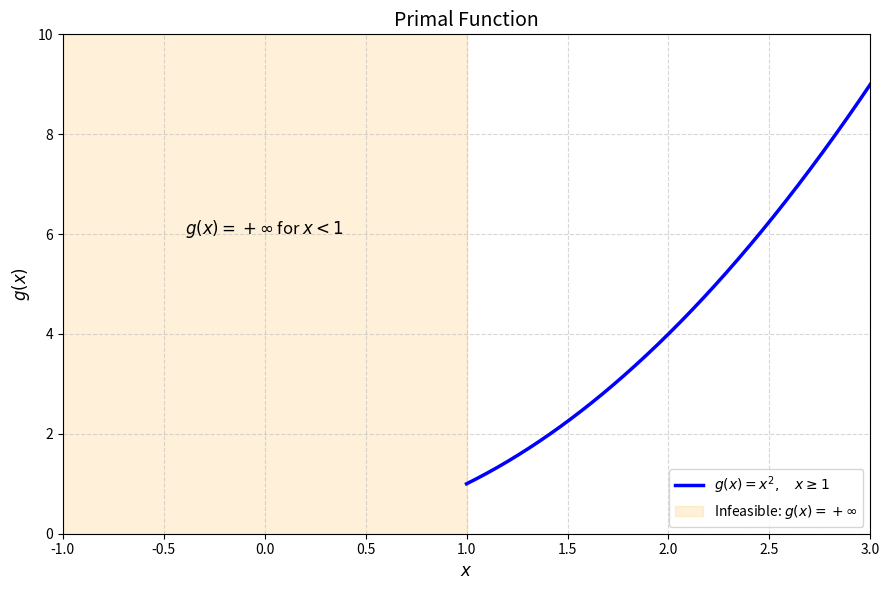

Recreate this plot in Python.

import numpy as np
import matplotlib.pyplot as plt

# Feasible region: x >= 1
x = np.linspace(1, 3, 500)
g = x**2

plt.figure(figsize=(9, 6))

# Plot g(x) for feasible x
plt.plot(x, g, linewidth=2.5, color='blue',
         label=r'$g(x)=x^2,\quad x\geq1$')


# Indicate infeasible region
plt.axvspan(-1, 1, color='orange', alpha=0.15,
            label=r'Infeasible: $g(x)=+\infty$')

plt.text(0, 6,
         r'$g(x)=+\infty$ for $x<1$',
         fontsize=12, ha='center')

plt.xlabel('$x$', fontsize=12)
plt.ylabel('$g(x)$', fontsize=12)
plt.title('Primal Function', fontsize=14)

plt.xlim(-1, 3)
plt.ylim(0, 10)
plt.grid(True, linestyle='--', alpha=0.5)
plt.legend()
plt.tight_layout()
plt.show()
